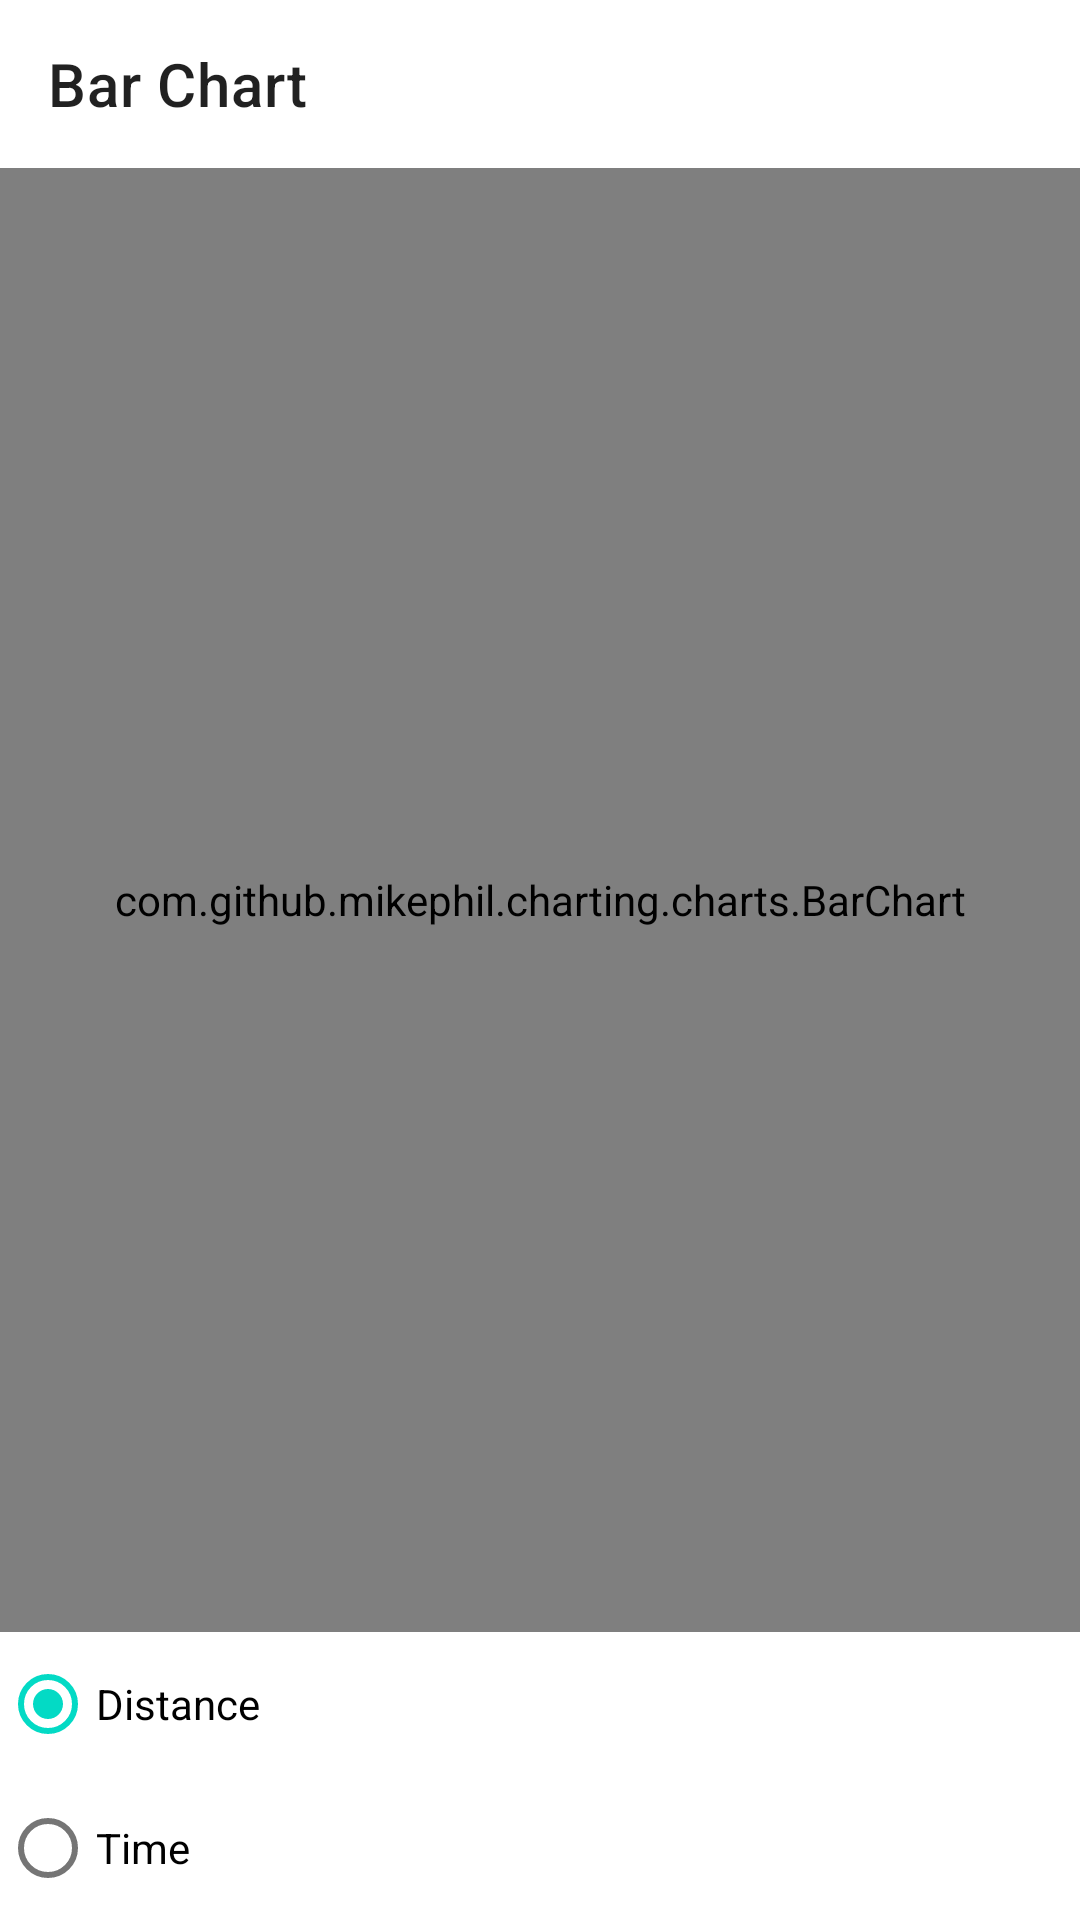

Layout XML and referenced resources for this Android screen:
<!-- AndroidManifest.xml: application theme Theme.ExerciseTracker -->
<!-- res/layout/fragment_statistics_bar_chart.xml -->
<?xml version="1.0" encoding="utf-8"?>

<LinearLayout xmlns:android="http://schemas.android.com/apk/res/android"
    xmlns:tools="http://schemas.android.com/tools"
    android:layout_width="match_parent"
    android:layout_height="match_parent"
    xmlns:app="http://schemas.android.com/apk/res-auto"
    android:orientation="vertical"
    android:weightSum="1"
    tools:context="com.example.exercisetracker.bottomNavFragments.statistics.charts.StatisticsBarChart">

    <com.google.android.material.appbar.MaterialToolbar
        android:id="@+id/statisticsBarChart_toolBar"
        app:navigationIcon="@drawable/ic_navigate_back_24"
        app:title="@string/workoutStatisticsBar_title"
        android:layout_width="match_parent"
        android:layout_height="?attr/actionBarSize" />

    <com.github.mikephil.charting.charts.BarChart
        android:id="@+id/statisticsBarChart_chart"
        android:layout_width="match_parent"
        android:layout_height="0dp"
        android:layout_weight="1" />

    <RadioGroup
        android:layout_weight="1"
        android:id="@+id/statisticsBarChart_radioGroup"
        android:layout_width="wrap_content"
        android:layout_height="wrap_content">

        <com.google.android.material.radiobutton.MaterialRadioButton
            android:id="@+id/statisticsBarChart_distance"
            android:checked="true"
            android:layout_width="wrap_content"
            android:layout_height="wrap_content"
            android:text="@string/distance"/>

        <com.google.android.material.radiobutton.MaterialRadioButton
            android:id="@+id/statisticsBarChart_time"
            android:layout_width="wrap_content"
            android:layout_height="wrap_content"
            android:text="@string/time"/>

    </RadioGroup>
</LinearLayout>
<!-- resources referenced by this layout -->
<resources>
  <string name="distance">Distance</string>
  <string name="time">Time</string>
  <string name="workoutStatisticsBar_title">Bar Chart</string>
  <style name="Theme.ExerciseTracker" parent="Theme.MaterialComponents.DayNight.NoActionBar">
          
          <item name="colorPrimary">@color/purple_500</item>
          <item name="colorPrimaryVariant">@color/purple_700</item>
          <item name="colorOnPrimary">@color/white</item>
          
          <item name="colorSecondary">@color/teal_200</item>
          <item name="colorSecondaryVariant">@color/teal_700</item>
          <item name="colorOnSecondary">@color/black</item>
          
          <item name="android:statusBarColor" tools:targetApi="l">?attr/colorPrimaryVariant</item>
          
      </style>
  <color name="purple_500">#FF6200EE</color>
  <color name="purple_700">#FF3700B3</color>
  <color name="white">#FFFFFFFF</color>
  <color name="teal_200">#FF03DAC5</color>
  <color name="teal_700">#FF018786</color>
  <color name="black">#FF000000</color>
</resources>
